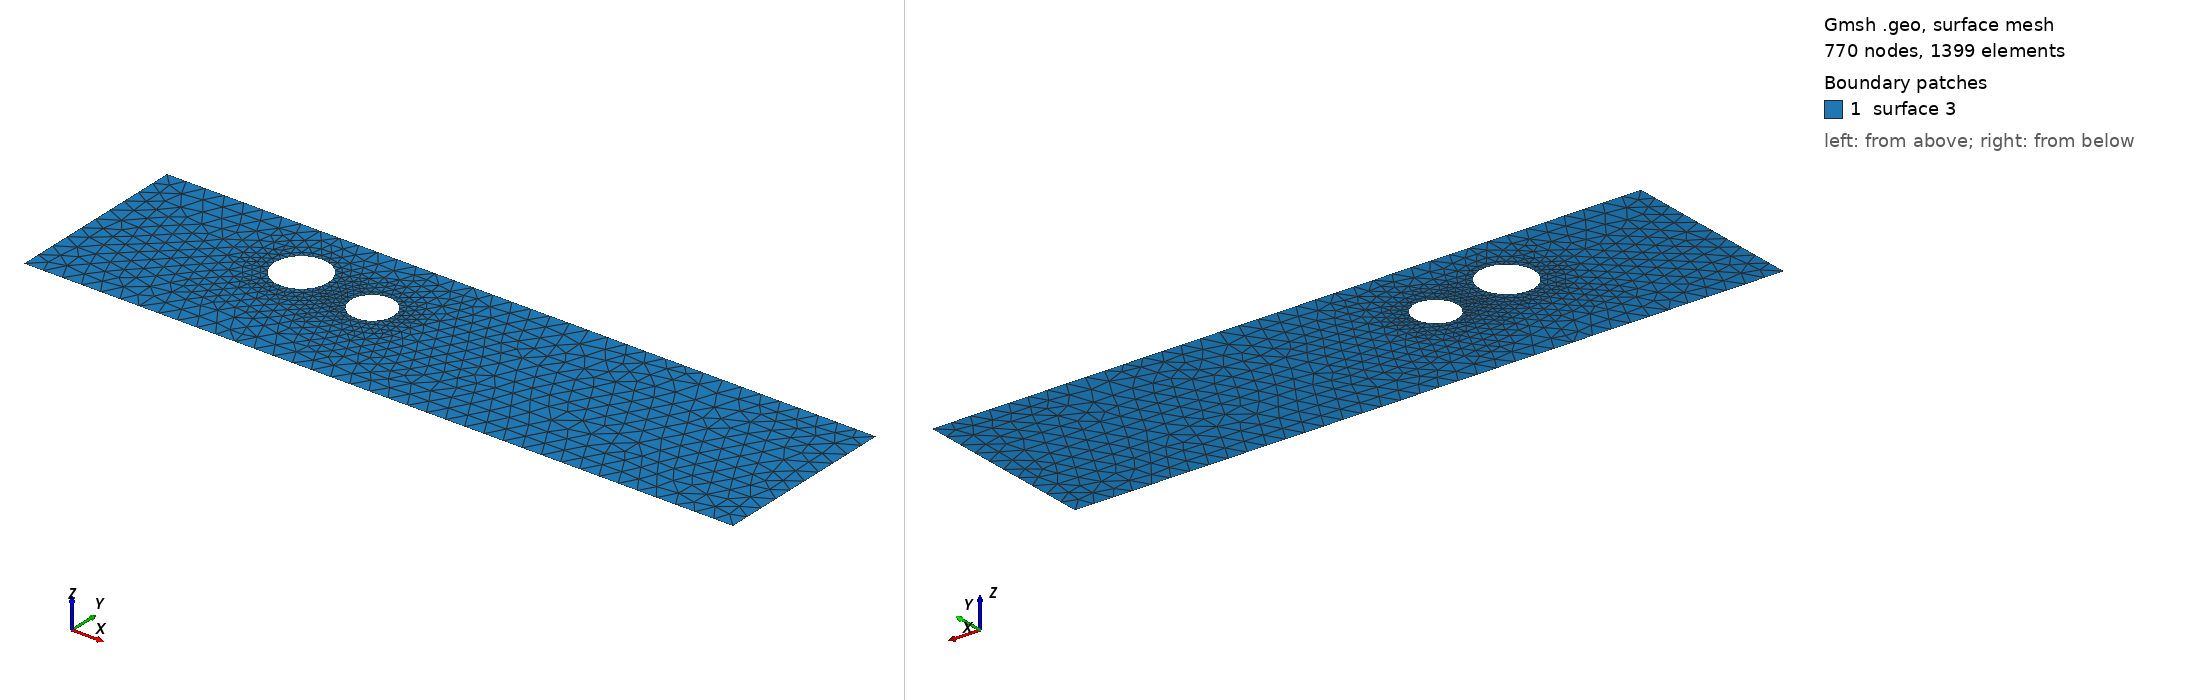

Gmsh geometry script, surface-meshed: 770 nodes, 1399 surface elements. Boundary patches (legend numbers): 1 surface 3. Left view from above one corner, right view from below the opposite corner. The script declares no physical surfaces, so the legend lists its geometric surfaces. The drawing asked Gmsh for element sizes between 1% and 20% of the model's largest extent; the script's own settings can give other sizes.

=== cad_321.geo (drawn) ===
//+
SetFactory("OpenCASCADE");
//+
Point(1) = {0.102312, -4.292591, 0.000000, 1.000000};
//+
Point(2) = {36.725867, -4.292591, 0.000000, 1.000000};
//+
Point(3) = {36.725867, 5.315619, 0.000000, 1.000000};
//+
Point(4) = {0.102312, 5.315619, 0.000000, 1.000000};
//+
Line(1) = {4, 1};
//+
Line(2) = {1, 2};
//+
Line(3) = {2, 3};
//+
Line(4) = {3, 4};
//+
Curve Loop(1) = {1, 2, 3, 4};
//+
Point(6) = {14.814674, 1.415694, 0.000000, 0.110905};
//+
Point(5) = {13.705624, 1.415694, 0.000000, 0.110905};
//+
Point(7) = {13.151099, 2.376160, 0.000000, 0.110905};
//+
Point(8) = {13.151099, 0.455228, 0.000000, 0.110905};
//+
Point(10) = {10.956502, 2.028233, 0.000000, 0.139237};
//+
Point(9) = {9.564128, 2.028233, 0.000000, 0.139237};
//+
Point(11) = {8.867941, 3.234064, 0.000000, 0.139237};
//+
Point(12) = {8.867941, 0.822402, 0.000000, 0.139237};
//+
Ellipse(5) = {6, 5, 7, 7};
//+
Ellipse(6) = {7, 5, 8, 8};
//+
Ellipse(7) = {8, 5, 6, 6};
//+
Curve Loop(2) = {5, 6, 7};
//+
Ellipse(8) = {10, 9, 11, 11};
//+
Ellipse(9) = {11, 9, 12, 12};
//+
Ellipse(10) = {12, 9, 10, 10};
//+
Curve Loop(3) = {8, 9, 10};
//+
Plane Surface(3) = {1, 2, 3};
//+
Physical Curve("INFLOW", 100) = {1};
//+
Physical Curve("OUTFLOW", 101) = {3};
//+
Physical Curve("WALL_BOUNDARY", 102) = {2, 4};
//+
Physical Curve("OBSTACLE", 103) = {5, 6, 7, 8, 9, 10};
